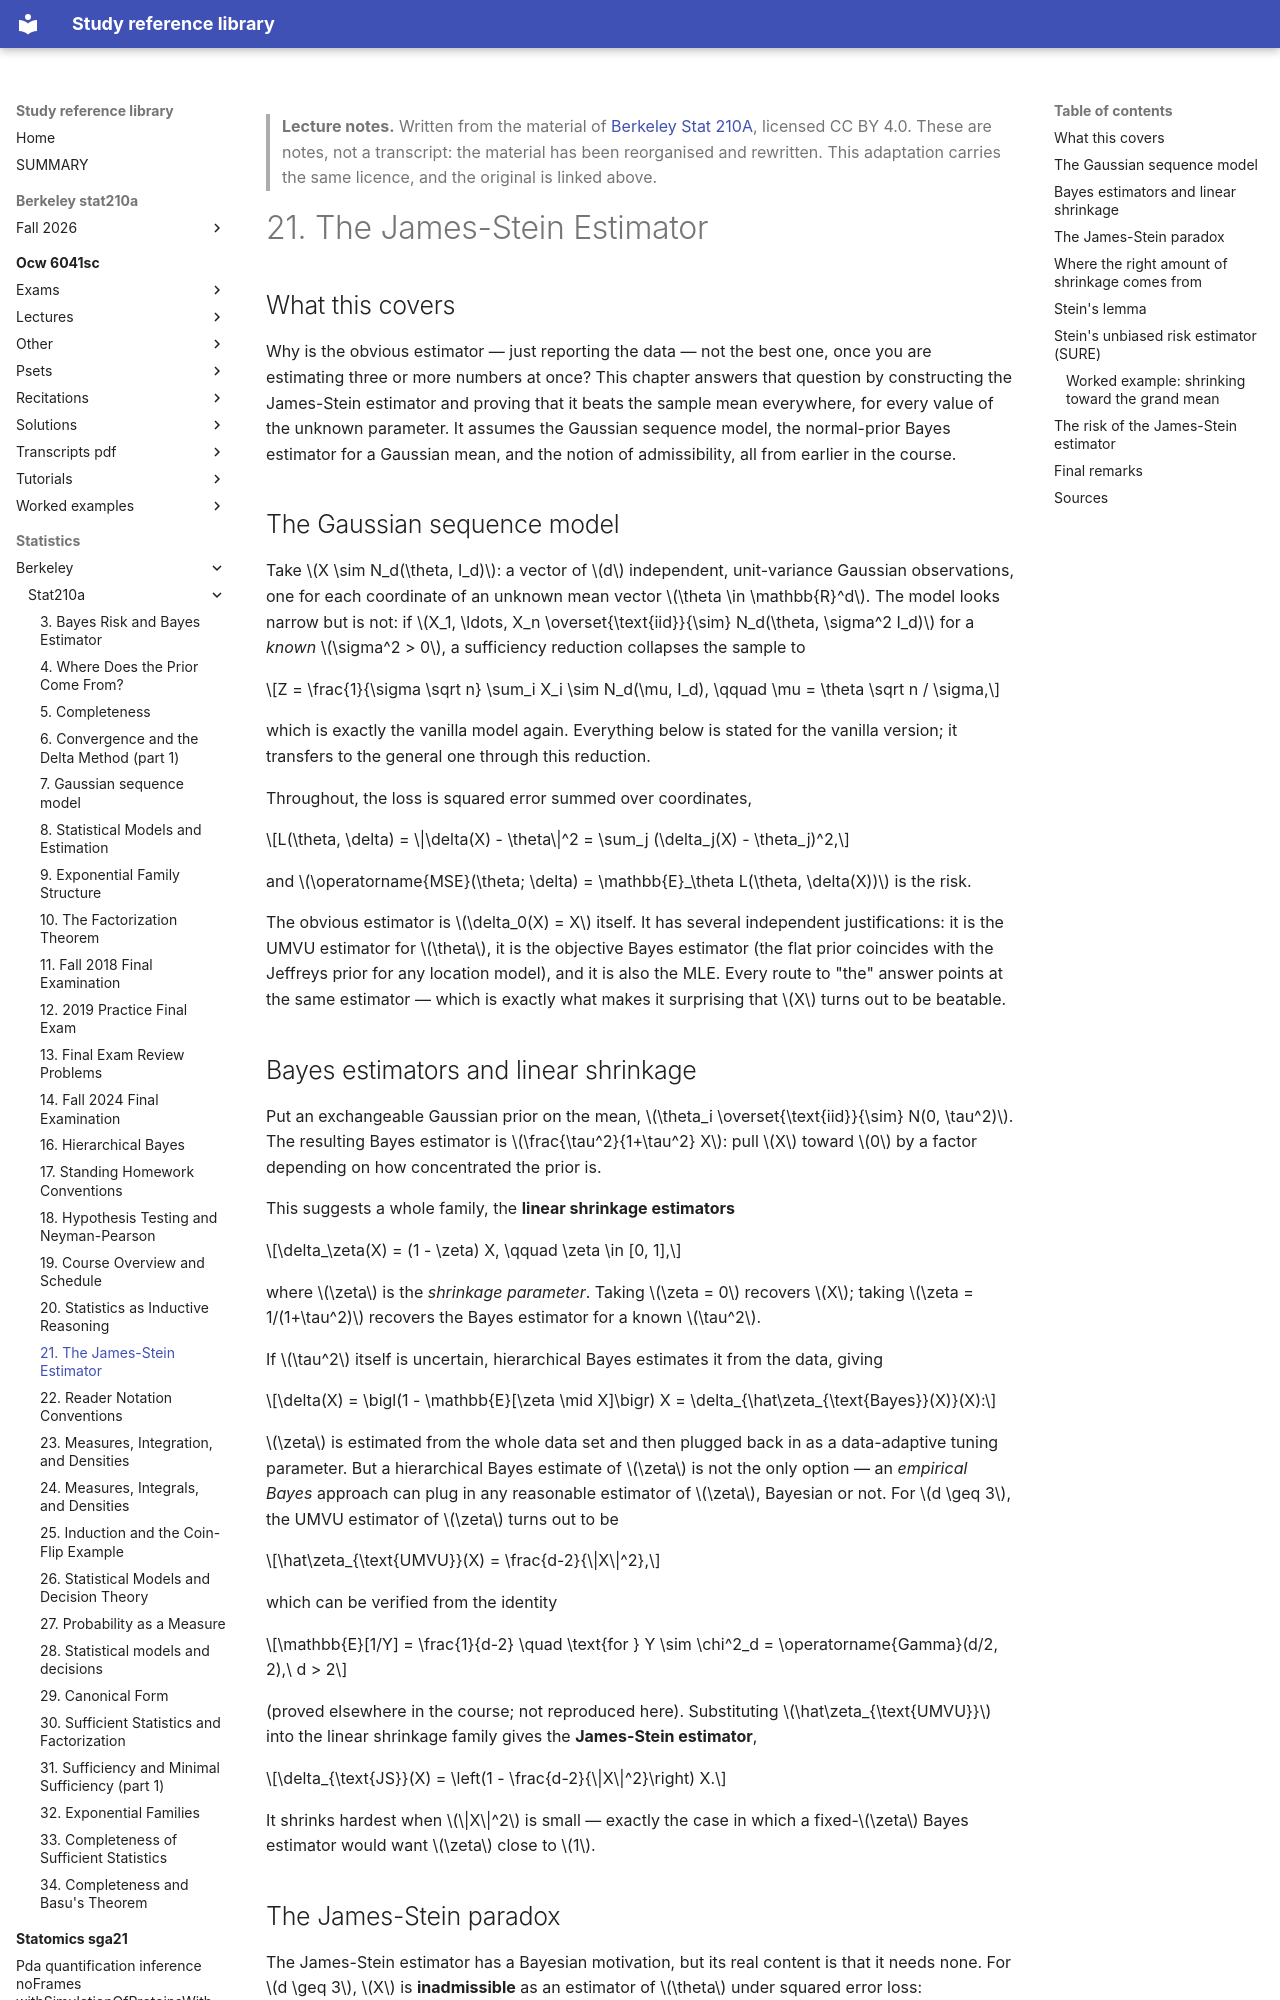

repository: Claptar/knowledge-base-library · page: statistics/berkeley/stat210a/21-the-james-stein-estimator/index.html · generator: mkdocs

---
title: "21. The James-Stein Estimator"
course: "Berkeley Stat 210A"
chapter: 21
source: "https://github.com/berkeley-stat210a"
licence: "CC BY 4.0"
written: "2026-09-20"
---

> **Lecture notes.** Written from the material of [Berkeley Stat 210A](https://github.com/berkeley-stat210a), licensed CC BY 4.0. These are notes, not a transcript: the material has been reorganised and rewritten. This adaptation carries the same licence, and the original is linked above.

# 21. The James-Stein Estimator

## What this covers

Why is the obvious estimator — just reporting the data — not the best one, once you are estimating
three or more numbers at once? This chapter answers that question by constructing the James-Stein
estimator and proving that it beats the sample mean everywhere, for every value of the unknown
parameter. It assumes the Gaussian sequence model, the normal-prior Bayes estimator for a Gaussian
mean, and the notion of admissibility, all from earlier in the course.

## The Gaussian sequence model

Take $X \sim N_d(\theta, I_d)$: a vector of $d$ independent, unit-variance Gaussian observations,
one for each coordinate of an unknown mean vector $\theta \in \mathbb{R}^d$. The model looks
narrow but is not: if $X_1, \ldots, X_n \overset{\text{iid}}{\sim} N_d(\theta, \sigma^2 I_d)$ for a
*known* $\sigma^2 > 0$, a sufficiency reduction collapses the sample to

$$Z = \frac{1}{\sigma \sqrt n} \sum_i X_i \sim N_d(\mu, I_d), \qquad \mu = \theta \sqrt n / \sigma,$$

which is exactly the vanilla model again. Everything below is stated for the vanilla version; it
transfers to the general one through this reduction.

Throughout, the loss is squared error summed over coordinates,

$$L(\theta, \delta) = \|\delta(X) - \theta\|^2 = \sum_j (\delta_j(X) - \theta_j)^2,$$

and $\operatorname{MSE}(\theta; \delta) = \mathbb{E}_\theta L(\theta, \delta(X))$ is the risk.

The obvious estimator is $\delta_0(X) = X$ itself. It has several independent justifications: it is
the UMVU estimator for $\theta$, it is the objective Bayes estimator (the flat prior coincides with
the Jeffreys prior for any location model), and it is also the MLE. Every route to "the" answer
points at the same estimator — which is exactly what makes it surprising that $X$ turns out to be
beatable.

## Bayes estimators and linear shrinkage

Put an exchangeable Gaussian prior on the mean, $\theta_i \overset{\text{iid}}{\sim} N(0, \tau^2)$.
The resulting Bayes estimator is $\frac{\tau^2}{1+\tau^2} X$: pull $X$ toward $0$ by a factor
depending on how concentrated the prior is.

This suggests a whole family, the **linear shrinkage estimators**

$$\delta_\zeta(X) = (1 - \zeta) X, \qquad \zeta \in [0, 1],$$

where $\zeta$ is the *shrinkage parameter*. Taking $\zeta = 0$ recovers $X$; taking
$\zeta = 1/(1+\tau^2)$ recovers the Bayes estimator for a known $\tau^2$.

If $\tau^2$ itself is uncertain, hierarchical Bayes estimates it from the data, giving

$$\delta(X) = \bigl(1 - \mathbb{E}[\zeta \mid X]\bigr) X = \delta_{\hat\zeta_{\text{Bayes}}(X)}(X):$$

$\zeta$ is estimated from the whole data set and then plugged back in as a data-adaptive tuning
parameter. But a hierarchical Bayes estimate of $\zeta$ is not the only option — an *empirical
Bayes* approach can plug in any reasonable estimator of $\zeta$, Bayesian or not. For $d \geq 3$,
the UMVU estimator of $\zeta$ turns out to be

$$\hat\zeta_{\text{UMVU}}(X) = \frac{d-2}{\|X\|^2},$$

which can be verified from the identity

$$\mathbb{E}[1/Y] = \frac{1}{d-2} \quad \text{for } Y \sim \chi^2_d = \operatorname{Gamma}(d/2, 2),\ d > 2$$

(proved elsewhere in the course; not reproduced here). Substituting $\hat\zeta_{\text{UMVU}}$ into
the linear shrinkage family gives the **James-Stein estimator**,

$$\delta_{\text{JS}}(X) = \left(1 - \frac{d-2}{\|X\|^2}\right) X.$$

It shrinks hardest when $\|X\|^2$ is small — exactly the case in which a fixed-$\zeta$ Bayes
estimator would want $\zeta$ close to $1$.
